Dataset: processed (GitHub, Trinh-Quoc-Trong/mathematical_formula_classification). Classes: ky hieu tich, ky hieu tong can, sigma summation symbol.

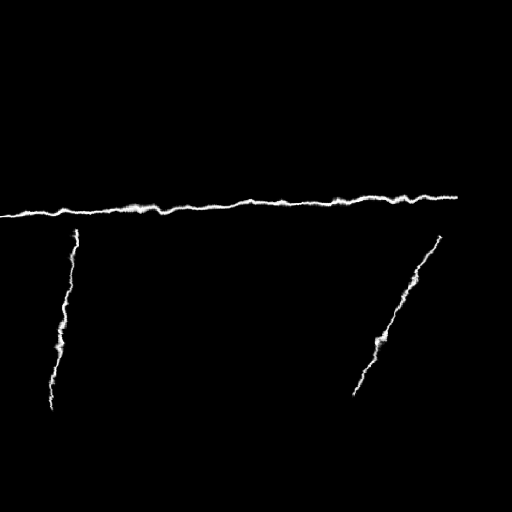
Label: ky hieu tich

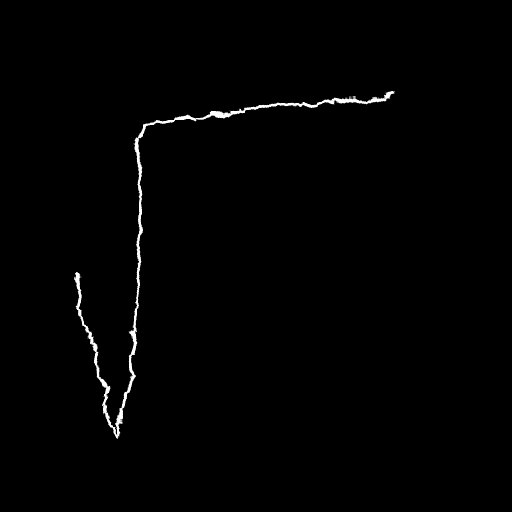
Label: ky hieu tong can

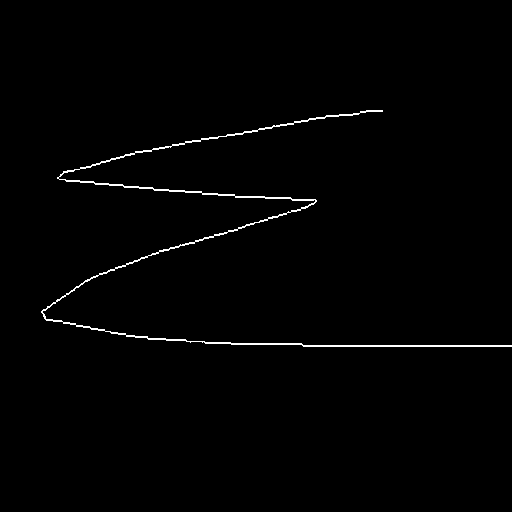
Label: sigma summation symbol

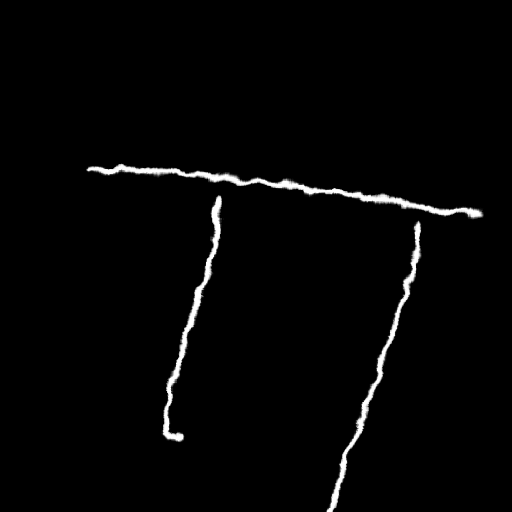
Label: ky hieu tich

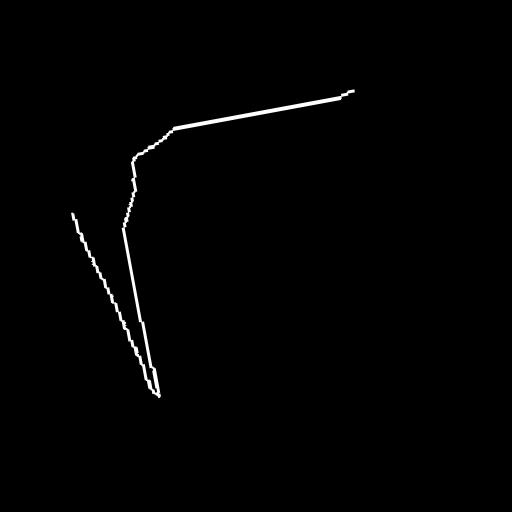
Label: ky hieu tong can

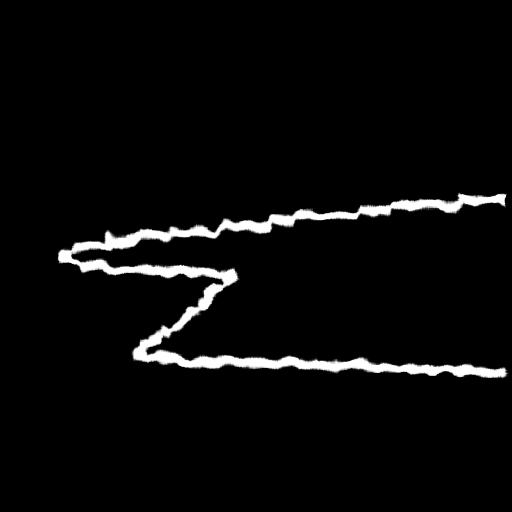
Label: sigma summation symbol
